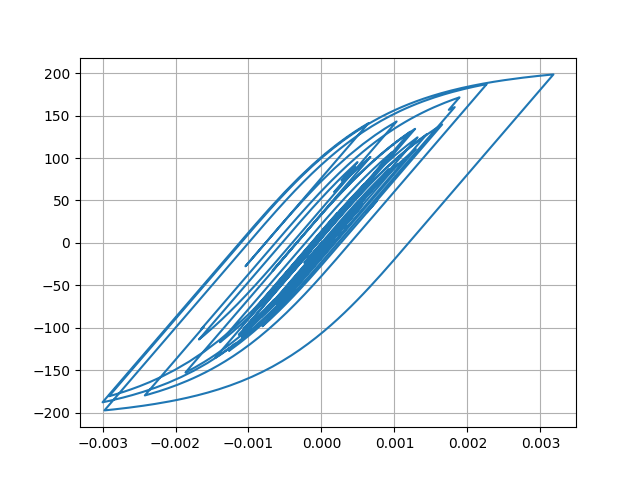

The file beside this chart, header and first rows:
Desplacment, Force
0.0, 0.0
-1.2467429479672418e-08, -0.001247
-3.920912445538846e-08, -0.003921
-6.02345853130433e-08, -0.006023
-5.978186854088885e-08, -0.005978
-3.2658772411911085e-08, -0.003266
1.01252320701534e-08, 0.001013
3.797988791665756e-08, 0.003798
3.7207372750090023e-09, 0.0003721
-1.5017229054132893e-07, -0.01502
-4.788533639603001e-07, -0.04789
-1.0166791149250087e-06, -0.1017
-1.7587105098441993e-06, -0.1759
-2.648076751449549e-06, -0.2648
-3.571805854462793e-06, -0.3572
-4.362259534933681e-06, -0.4362
-4.811551137068242e-06, -0.4812
-4.698000459101085e-06, -0.4698
-3.8191572147344985e-06, -0.3819
-2.0239066500531555e-06, -0.2024
7.620145168012783e-07, 0.0762
4.514420032599013e-06, 0.4514
9.107110694223252e-06, 0.9107
1.4326199437784328e-05, 1.433
1.9900935221127235e-05, 1.99
2.5540895933883966e-05, 2.554
3.09760981970073e-05, 3.097
3.6002262290436534e-05, 3.6
4.0510394470049754e-05, 4.051
4.450181600378807e-05, 4.449
4.8081131829059085e-05, 4.807
5.142401825457716e-05, 5.141
5.4731722432323756e-05, 5.472
5.818564558720838e-05, 5.817
6.190563320806336e-05, 6.189
6.591542851999097e-05, 6.589
7.012861963435005e-05, 7.01
7.434739940129548e-05, 7.431
7.828395322485557e-05, 7.825
8.16009172659293e-05, 8.156
8.395980007741502e-05, 8.391
8.50757333844873e-05, 8.503
8.476054737022341e-05, 8.471
8.294774831847591e-05, 8.29
7.969215050544512e-05, 7.964
7.516440782905406e-05, 7.511
6.96199635414143e-05, 6.957
6.335126821828909e-05, 6.33
5.663645148084635e-05, 5.659
4.9666870057851397e-05, 4.962
4.249841543709588e-05, 4.245
3.5032619846571286e-05, 3.498
2.703118865496884e-05, 2.698
1.8169754300723064e-05, 1.812
8.114773113765525e-06, 0.8065
-3.400806012732561e-06, -0.3451
-1.6506023492139238e-05, -1.656
-3.113360360736118e-05, -3.118
-4.699523629886039e-05, -4.704
-6.359711174155361e-05, -6.363
... 2,941 more rows
